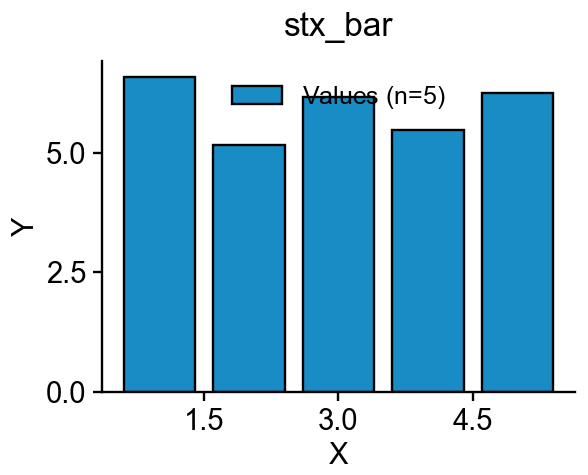

The data file committed next to this chart (first rows):
ax-row-0-col-0_trace-id-stx-bar-0_variab…, ax-row-0-col-0_trace-id-stx-bar-0_variab…
1, 6.585
2, 5.169
3, 6.167
4, 5.473
5, 6.253
